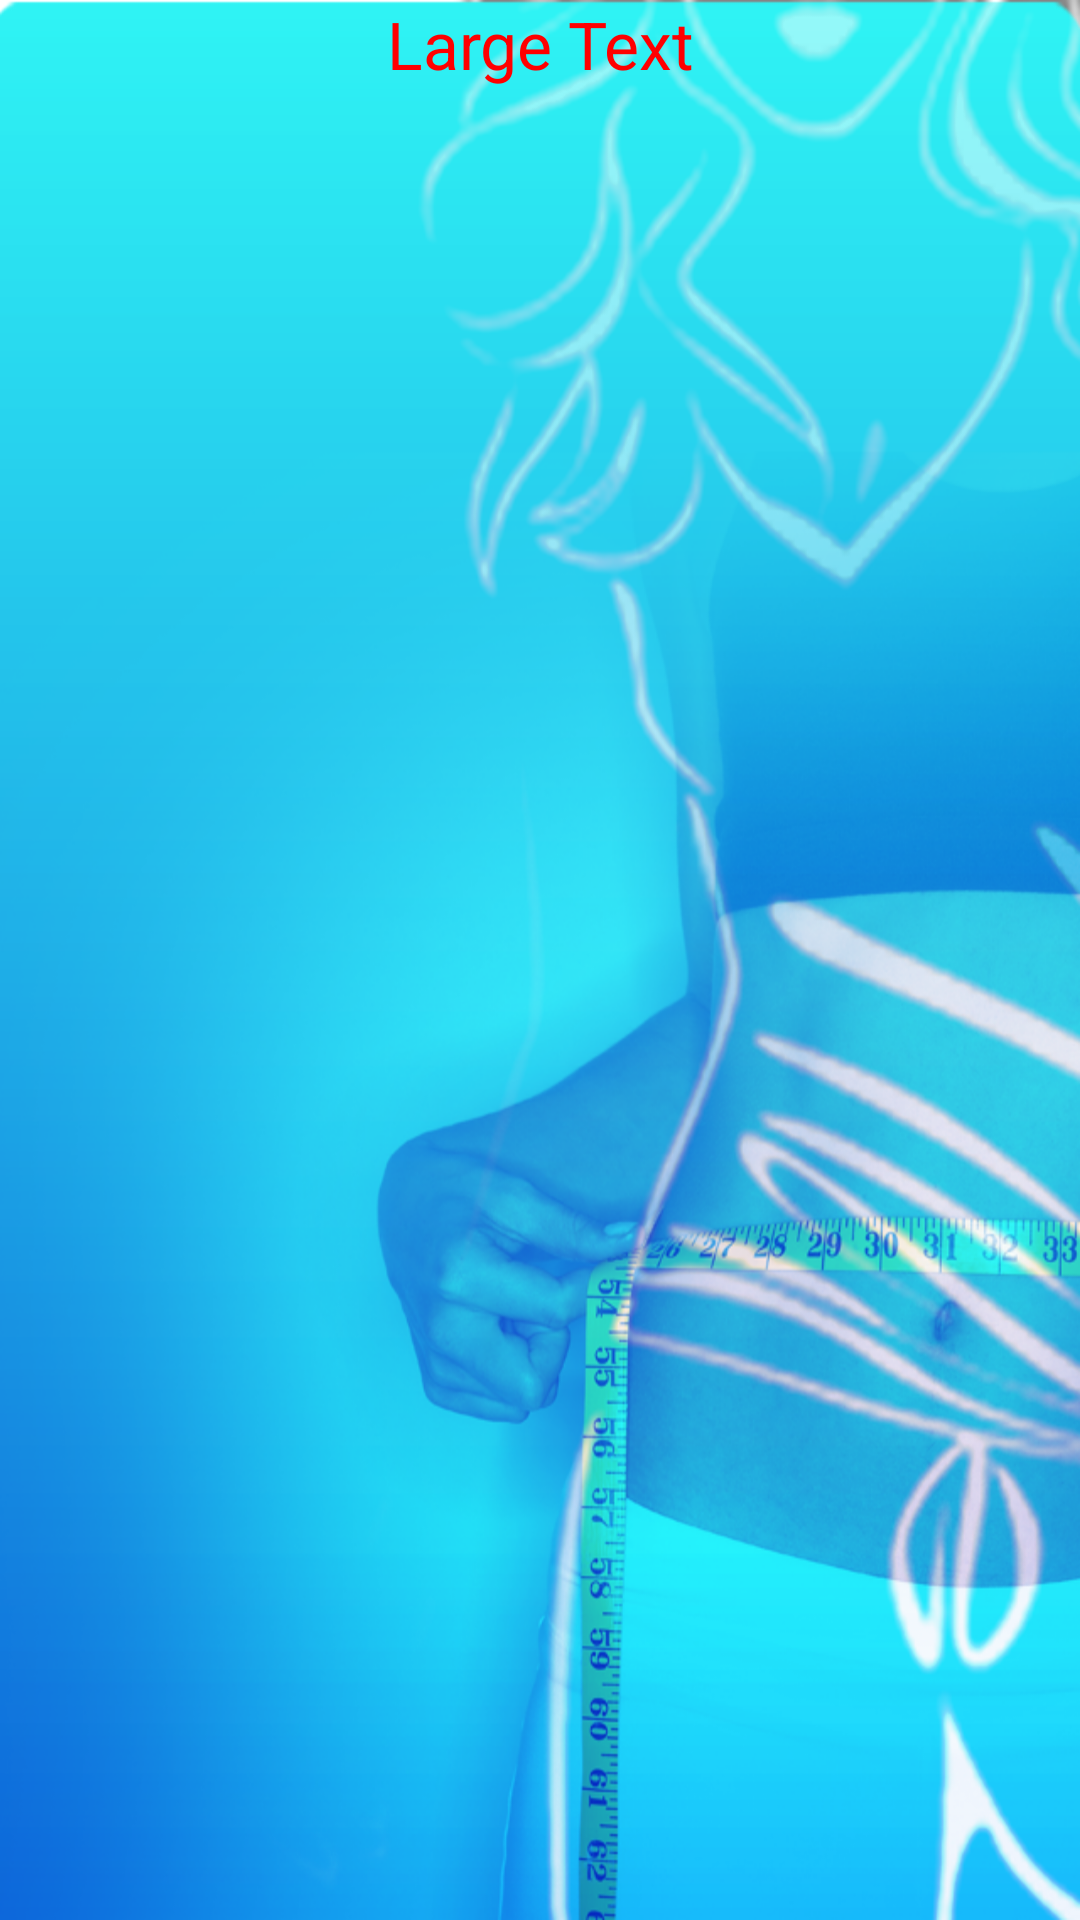

Write the Android layout XML for this screen, with the resource values it uses.
<!-- AndroidManifest.xml: application theme app_theme -->
<!-- res/layout/template_item.xml -->
<?xml version="1.0" encoding="utf-8"?>
<LinearLayout xmlns:android="http://schemas.android.com/apk/res/android"
    android:layout_width="match_parent"
    android:layout_height="match_parent"
    android:orientation="vertical" >

    <TextView
        android:id="@+id/tvTemplateName"
        android:layout_width="match_parent"
        android:layout_height="wrap_content"
        android:layout_gravity="center_horizontal"
        android:gravity="center_horizontal"
        android:text="Large Text"
        android:textColor="#FF0000"
        android:textAppearance="?android:attr/textAppearanceLarge" />

</LinearLayout>
<!-- resources referenced by this layout -->
<resources>
  <style name="app_theme" parent="android:Theme">
  	        <item name="android:windowBackground">@drawable/app_background</item>
  	        <item name="android:listViewStyle">@style/TransparentListView</item>
  	        <item name="android:expandableListViewStyle">@style/TransparentExpandableListView</item>
  	    </style>
  <!-- drawable app_background (drawable) -->
  <?xml version="1.0" encoding="utf-8"?>
  <bitmap xmlns:android="http://schemas.android.com/apk/res/android" 
      android:src="@drawable/screen"
      android:tileMode="disabled"
      android:dither="true"
     
      >
      
  
  </bitmap>
  <style name="TransparentListView" parent="@android:style/Widget.ListView">
  	  <item name="android:cacheColorHint">@android:color/transparent</item>
  	 </style>
  <style name="TransparentExpandableListView" parent="@android:style/Widget.ExpandableListView">
  	  <item name="android:cacheColorHint">@android:color/transparent</item>
  	 </style>
  <!-- drawable screen: png bitmap (drawable, 397779 bytes) -->
</resources>
